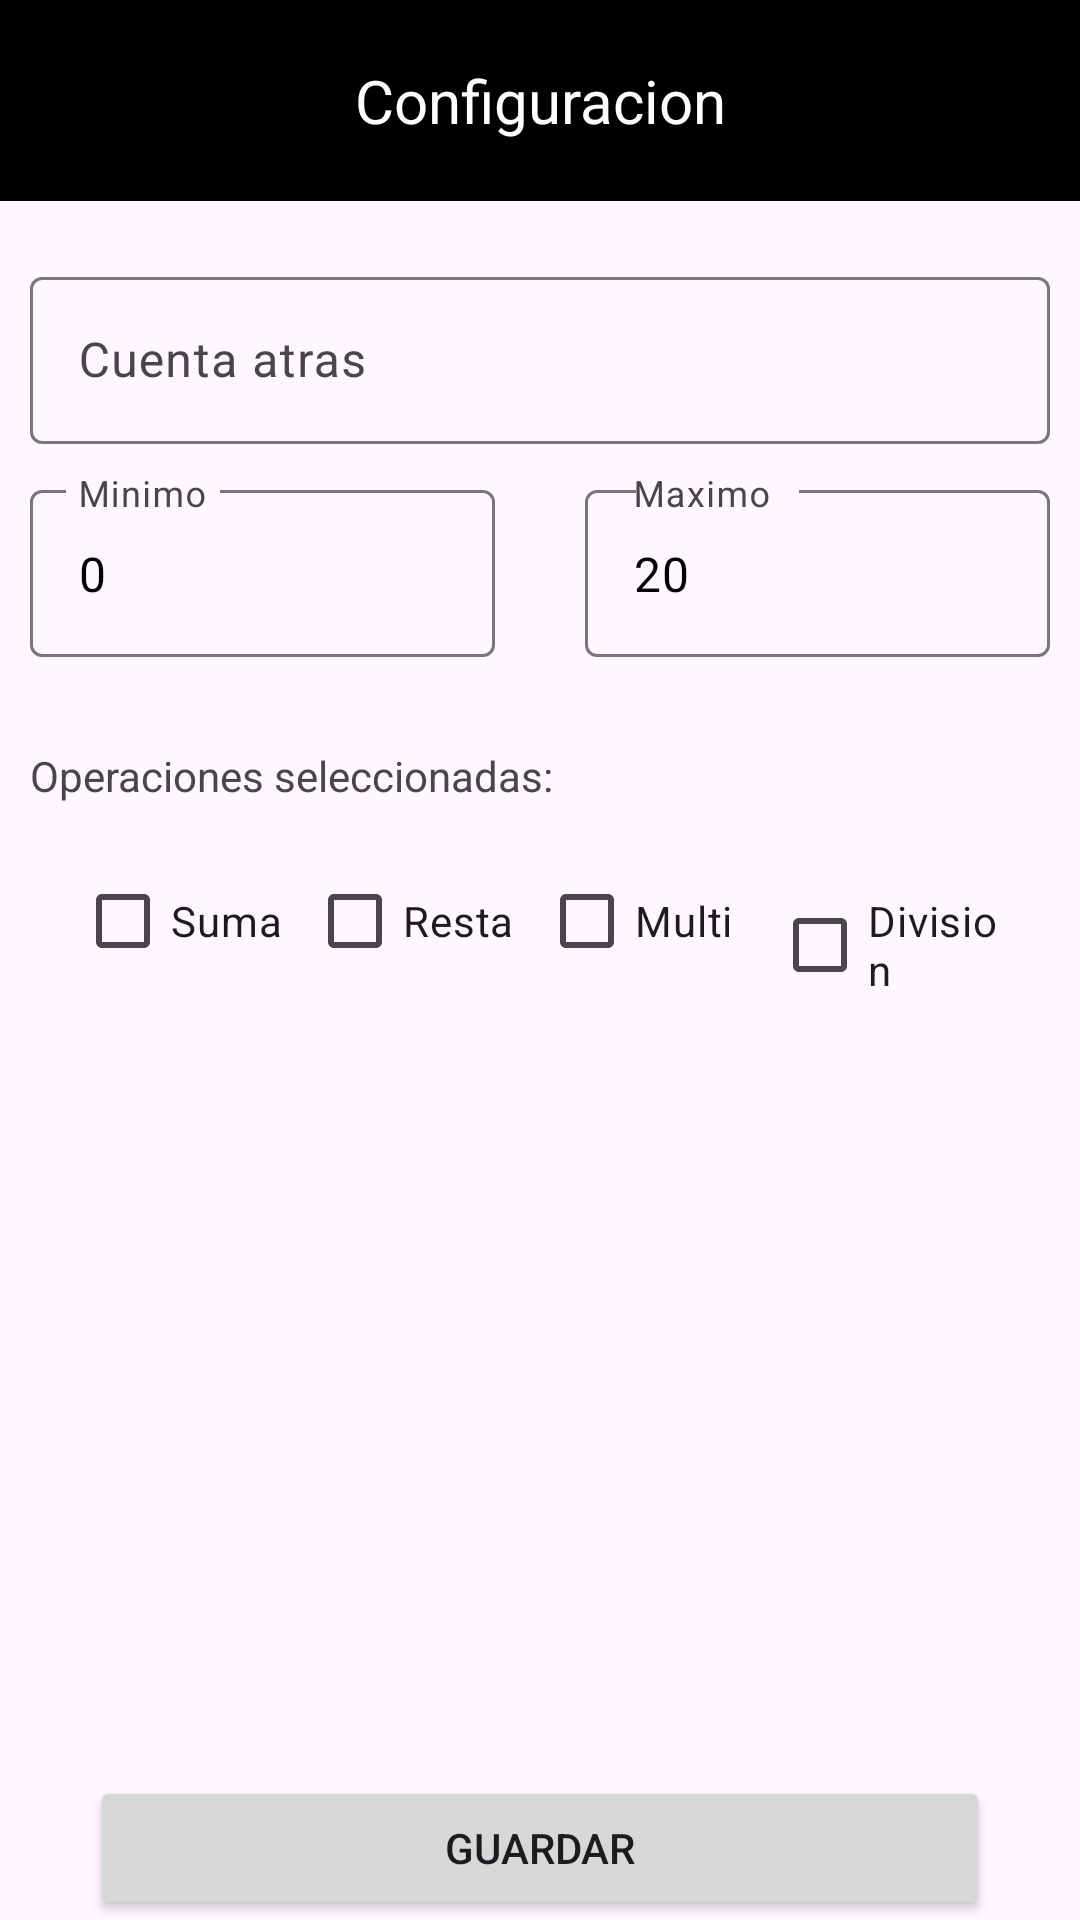

Here is an Android app screen rendered from its layout file. Give the layout XML and the strings, colors and styles it references.
<!-- AndroidManifest.xml: application theme Theme.CalculaTron -->
<!-- res/layout/activity_configuracion.xml -->
<?xml version="1.0" encoding="utf-8"?>
<androidx.constraintlayout.widget.ConstraintLayout xmlns:android="http://schemas.android.com/apk/res/android"
    xmlns:app="http://schemas.android.com/apk/res-auto"
    xmlns:tools="http://schemas.android.com/tools"
    android:layout_width="match_parent"
    android:layout_height="match_parent"
    tools:context=".Configuracion">

    <TextView
        android:id="@+id/confi"
        android:layout_width="match_parent"
        android:layout_height="wrap_content"
        android:background="@color/black"
        android:gravity="center"
        android:padding="20dp"
        android:text="Configuracion"
        android:textColor="@color/white"
        android:textSize="20sp"
        app:layout_constraintStart_toStartOf="parent"
        app:layout_constraintTop_toTopOf="parent" />

    <com.google.android.material.textfield.TextInputLayout
        android:id="@+id/lcuenta"
        android:layout_width="match_parent"
        android:layout_height="wrap_content"
        android:layout_marginHorizontal="10dp"
        android:layout_marginTop="20dp"
        app:layout_constraintTop_toBottomOf="@+id/confi">

        <com.google.android.material.textfield.TextInputEditText
            android:id="@+id/cuenta"
            android:layout_width="match_parent"
            android:layout_height="match_parent"
            android:hint="Cuenta atras"
            android:inputType="number"
            android:textColor="@color/black" />

    </com.google.android.material.textfield.TextInputLayout>

    <com.google.android.material.textfield.TextInputLayout
        android:id="@+id/lmin"
        android:layout_width="0dp"
        android:layout_height="wrap_content"
        android:layout_margin="10dp"
        app:layout_constraintEnd_toStartOf="@id/lmax"
        app:layout_constraintStart_toStartOf="parent"
        app:layout_constraintTop_toBottomOf="@+id/lcuenta">

        <com.google.android.material.textfield.TextInputEditText
            android:id="@+id/min"
            android:layout_width="match_parent"
            android:layout_height="match_parent"
            android:layout_marginEnd="5dp"
            android:hint="Minimo"
            android:inputType="number"
            android:text="@string/minimo"
            android:textColor="@color/black" />

    </com.google.android.material.textfield.TextInputLayout>

    <com.google.android.material.textfield.TextInputLayout
        android:id="@+id/lmax"
        android:layout_width="0dp"
        android:layout_height="wrap_content"
        android:layout_margin="10dp"
        android:layout_marginEnd="10dp"
        app:layout_constraintEnd_toEndOf="parent"
        app:layout_constraintStart_toEndOf="@id/lmin"
        app:layout_constraintTop_toBottomOf="@+id/lcuenta"

        >

        <com.google.android.material.textfield.TextInputEditText
            android:id="@+id/max"
            android:layout_width="match_parent"
            android:layout_height="wrap_content"
            android:layout_marginStart="5dp"
            android:hint="Maximo"
            android:inputType="number"
            android:text="@string/maximo"
            android:textColor="@color/black" />

    </com.google.android.material.textfield.TextInputLayout>

    <TextView
        android:id="@+id/op"
        android:layout_width="match_parent"
        android:layout_height="wrap_content"
        android:layout_marginTop="20dp"
        android:padding="10dp"
        android:text="Operaciones seleccionadas: "
        app:layout_constraintStart_toStartOf="parent"
        app:layout_constraintTop_toBottomOf="@id/lmin" />


    <LinearLayout
        android:id="@+id/operaciones"
        android:layout_width="match_parent"
        android:layout_height="wrap_content"
        android:layout_marginHorizontal="20dp"
        android:orientation="horizontal"
        android:padding="5dp"
        app:layout_constraintStart_toStartOf="parent"
        app:layout_constraintTop_toBottomOf="@+id/op">

        <CheckBox
            android:id="@+id/suma"
            android:layout_width="0dp"
            android:layout_height="wrap_content"
            android:layout_weight="1"
            android:text="Suma" />

        <CheckBox
            android:id="@+id/resta"
            android:layout_width="0dp"
            android:layout_height="wrap_content"
            android:layout_weight="1"
            android:text="Resta" />

        <CheckBox
            android:id="@+id/multi"
            android:layout_width="0dp"
            android:layout_height="wrap_content"
            android:layout_weight="1"
            android:text="Multi" />

        <CheckBox
            android:id="@+id/div"
            android:layout_width="0dp"
            android:layout_height="wrap_content"
            android:layout_weight="1"
            android:text="Division" />

    </LinearLayout>


    <Button
        android:id="@+id/guardar"
        android:layout_width="match_parent"
        android:layout_height="wrap_content"
        android:layout_marginHorizontal="30dp"
        android:onClick="guardar"
        android:text="Guardar"
        app:layout_constraintBottom_toBottomOf="parent" />


</androidx.constraintlayout.widget.ConstraintLayout>
<!-- resources referenced by this layout -->
<resources>
  <color name="black">#FF000000</color>
  <color name="white">#FFFFFFFF</color>
  <string name="maximo">20</string>
  <string name="minimo">0</string>
  <style name="Theme.CalculaTron" parent="Base.Theme.CalculaTron" />
  <style name="Base.Theme.CalculaTron" parent="Theme.Material3.DayNight.NoActionBar">
          
          
      </style>
</resources>
